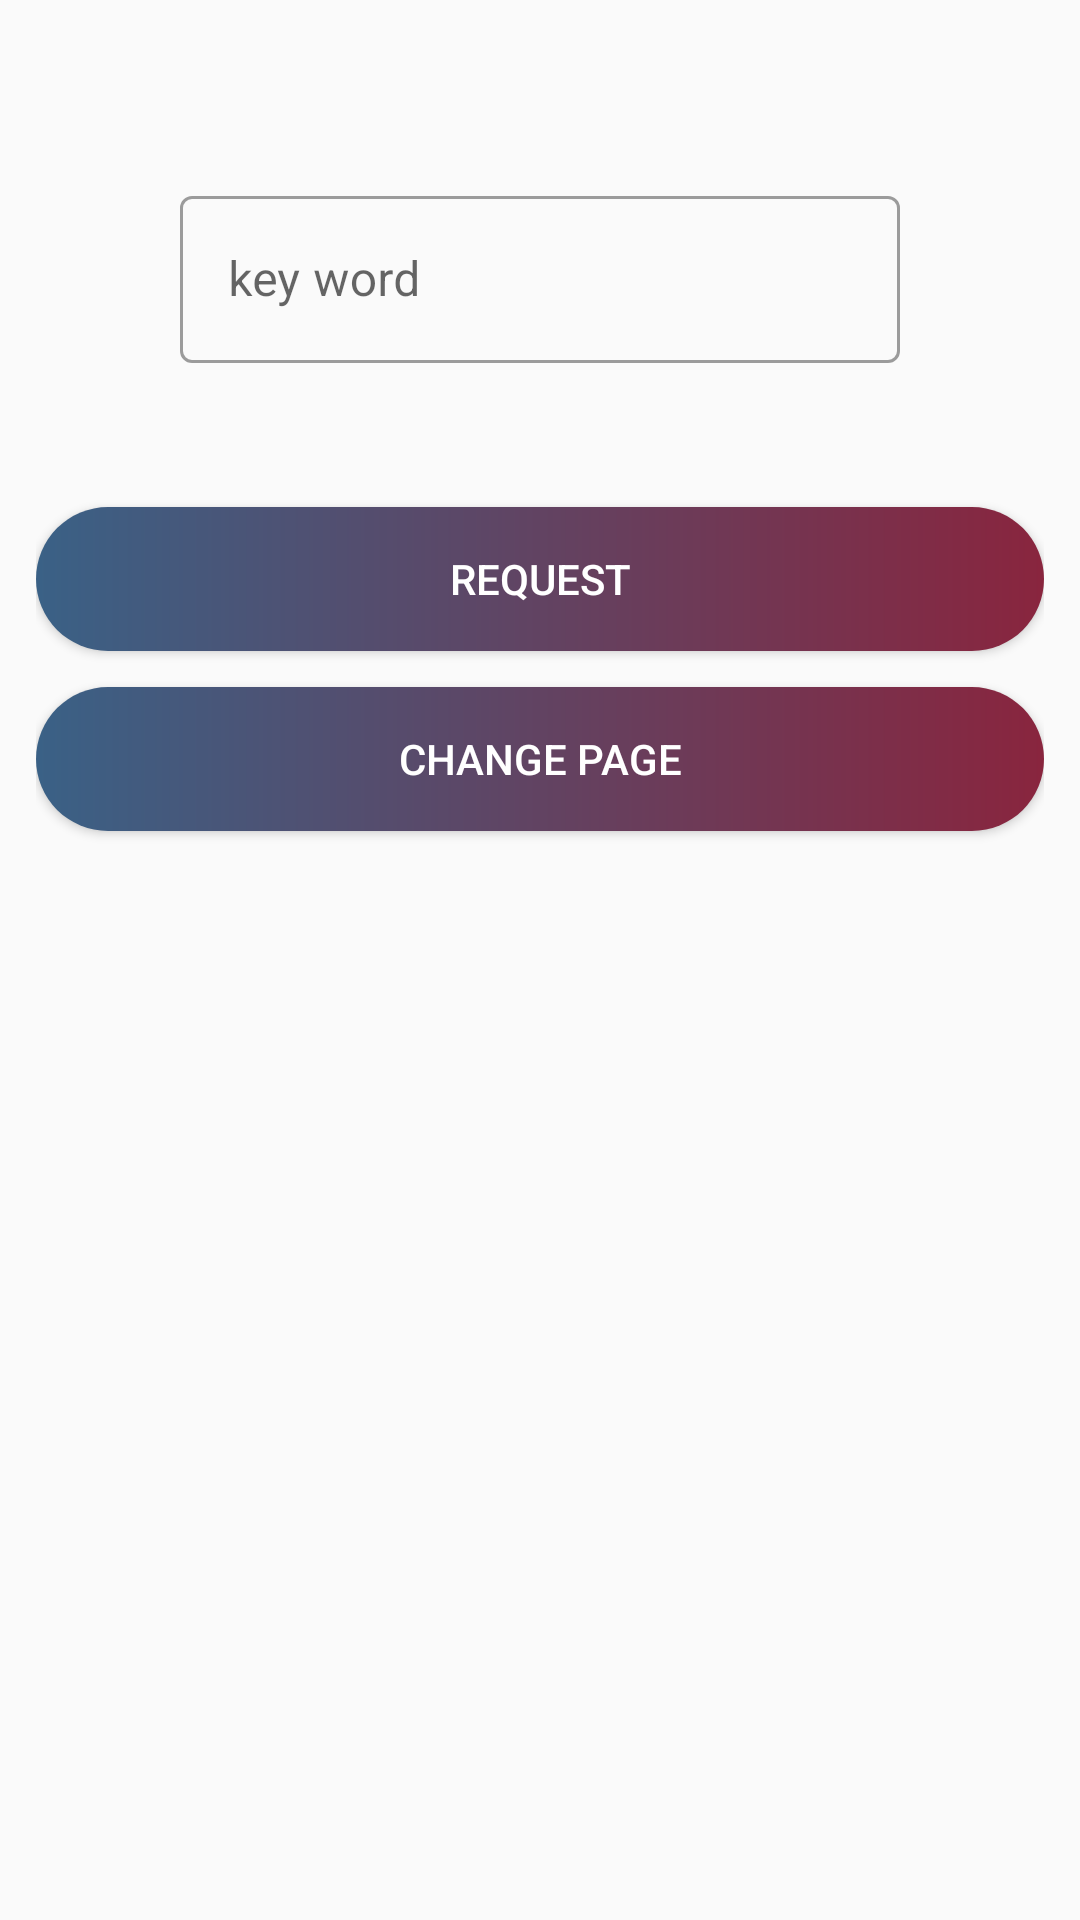

This screen was rendered from an Android layout file. Write that file and the resources it references.
<!-- AndroidManifest.xml: application theme Theme.Pixabay44 -->
<!-- res/layout/fragment_home.xml -->
<?xml version="1.0" encoding="utf-8"?>
<ScrollView xmlns:android="http://schemas.android.com/apk/res/android"
    xmlns:tools="http://schemas.android.com/tools"
    android:layout_width="match_parent"
    android:layout_height="match_parent"
    xmlns:app="http://schemas.android.com/apk/res-auto"
    tools:context=".home.HomeFragment"
    android:gravity="center|top"
    android:id="@+id/swipeToRefresh"
    android:padding="12dp"
    android:orientation="vertical">


    <LinearLayout
        android:orientation="vertical"
        android:layout_width="match_parent"
        android:layout_height="wrap_content">

        <com.google.android.material.textfield.TextInputLayout
            style="@style/Widget.MaterialComponents.TextInputLayout.OutlinedBox"
            android:hint="key word"
            android:layout_margin="48dp"
            app:endIconMode="clear_text"
            android:layout_width="match_parent"
            android:layout_height="wrap_content">
            <com.google.android.material.textfield.TextInputEditText
                android:id="@+id/keywordEd"
                android:layout_width="match_parent"
                android:layout_height="wrap_content"/>

        </com.google.android.material.textfield.TextInputLayout>

        <Button
            android:textColor="@color/white"
            android:text="request"
            android:background="@drawable/gradient"
            android:id="@+id/changePageBtn"
            android:layout_width="match_parent"
            android:layout_height="wrap_content"
            tools:ignore="SpeakableTextPresentCheck" />
        <Button
            android:layout_marginTop="12dp"
            android:textColor="@color/white"
            android:text="change page"
            android:background="@drawable/gradient"
            android:id="@+id/requestBtn"
            android:layout_width="match_parent"
            android:layout_height="wrap_content"
            tools:ignore="SpeakableTextPresentCheck" />

        <androidx.recyclerview.widget.RecyclerView
            android:id="@+id/recyclerView"
            android:layout_width="match_parent"
            android:layout_height="match_parent"
            android:layout_marginTop="12dp"
            android:orientation="vertical"
            app:layoutManager="androidx.recyclerview.widget.GridLayoutManager"
            app:spanCount="3"
            tools:ignore="SpeakableTextPresentCheck"
            tools:listitem="@layout/item_image_rv" />
        <ProgressBar
            android:id="@+id/progressBar"
            android:layout_width="match_parent"
            android:layout_height="48dp"/>



    </LinearLayout>




</ScrollView>
<!-- res/layout/item_image_rv.xml (included above) -->
<?xml version="1.0" encoding="utf-8"?>
<LinearLayout xmlns:android="http://schemas.android.com/apk/res/android"
    android:layout_width="wrap_content"
    android:padding="10dp"
    android:layout_height="wrap_content">

    <ImageView
        android:id="@+id/pixabayimage"
        android:layout_width="150dp"
        android:src="@color/teal_200"
        android:layout_height="150dp"/>

</LinearLayout>
<!-- resources referenced by this layout -->
<resources>
  <!-- drawable gradient (drawable) -->
  <?xml version="1.0" encoding="utf-8"?>
  <shape xmlns:android="http://schemas.android.com/apk/res/android">
      <corners android:radius="36dp"/>
      <gradient android:startColor="#3a6186"
  
          android:endColor="#89253e"/>
  </shape>
  <style name="Theme.Pixabay44" parent="Theme.MaterialComponents.DayNight.DarkActionBar.Bridge">
          
          <item name="colorPrimary">@color/purple_500</item>
          <item name="colorPrimaryVariant">@color/purple_700</item>
          <item name="colorOnPrimary">@color/white</item>
          
          <item name="colorSecondary">@color/teal_200</item>
          <item name="colorSecondaryVariant">@color/teal_700</item>
          <item name="android:windowTranslucentStatus">true</item>
          <item name="colorOnSecondary">@color/black</item>
          
          <item name="android:statusBarColor" tools:targetApi="l">?attr/colorPrimaryVariant</item>
          
      </style>
  <!-- not gathered from this repository: default colours our renderer supplied (Android Studio template values) -->
  <color name="purple_500">#FF6200EE</color>
  <color name="purple_700">#FF3700B3</color>
  <color name="teal_200">#FF03DAC5</color>
  <color name="teal_700">#FF018786</color>
  <color name="black">#FF000000</color>
  <color name="white">#FFFFFFFF</color>
</resources>
